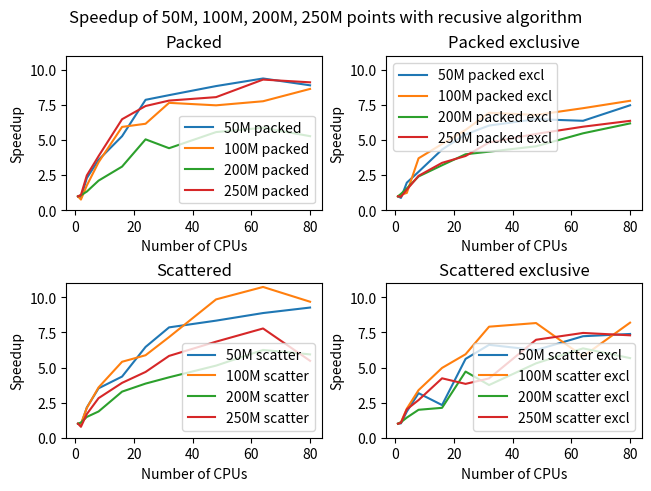
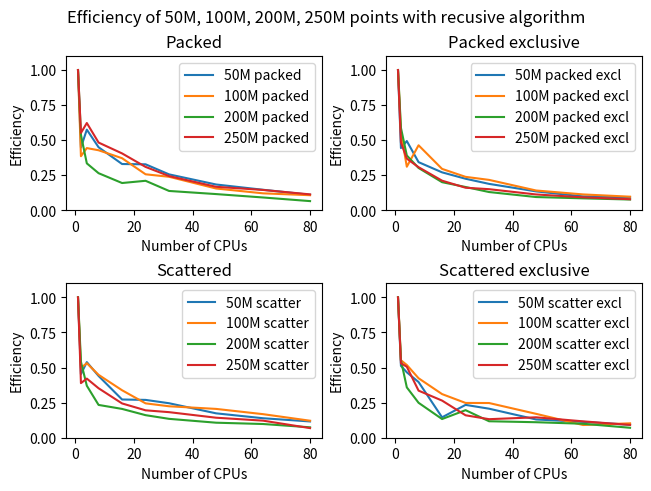
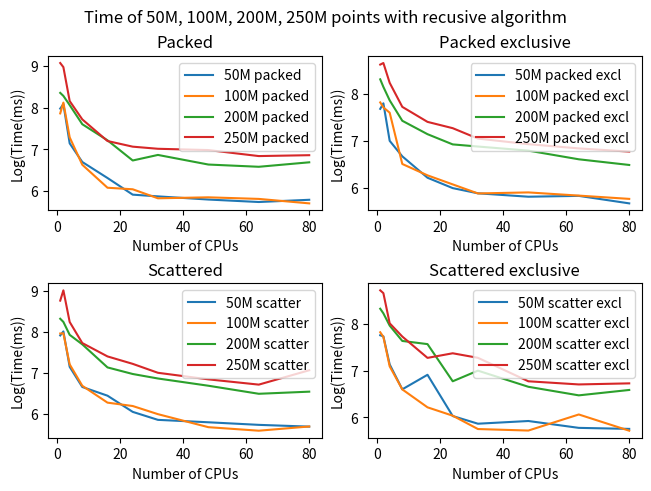
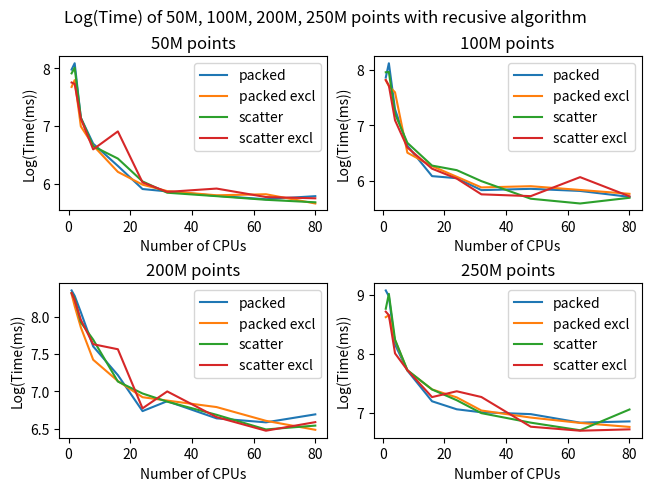
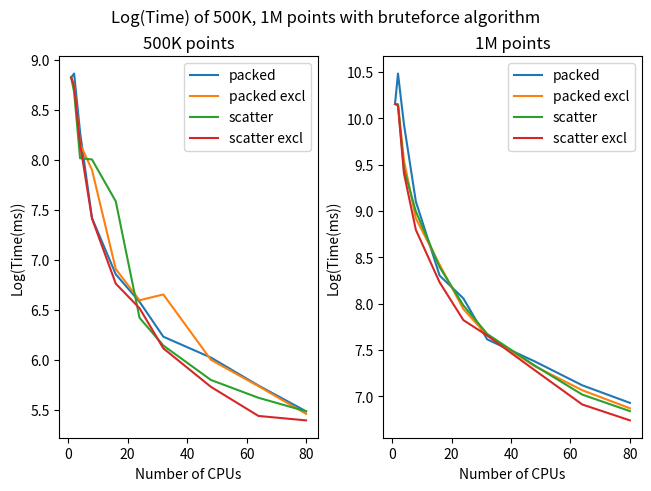
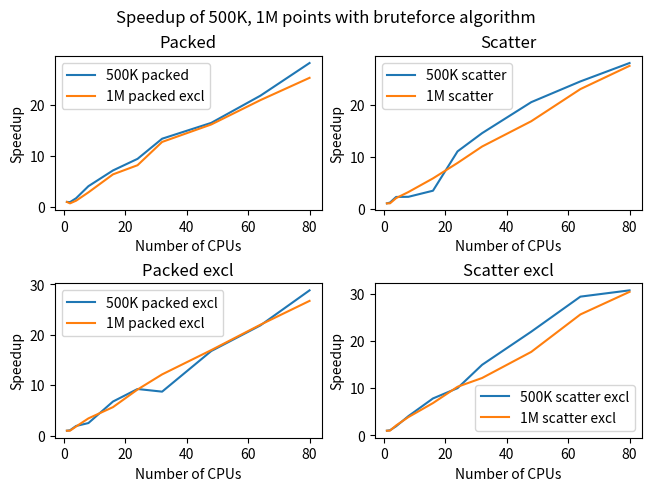
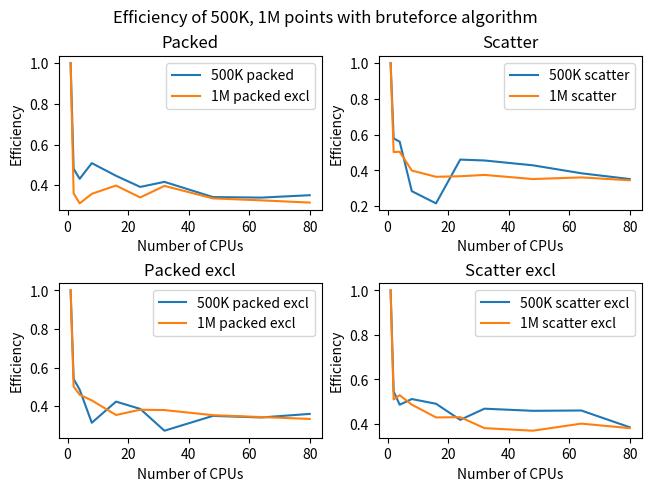
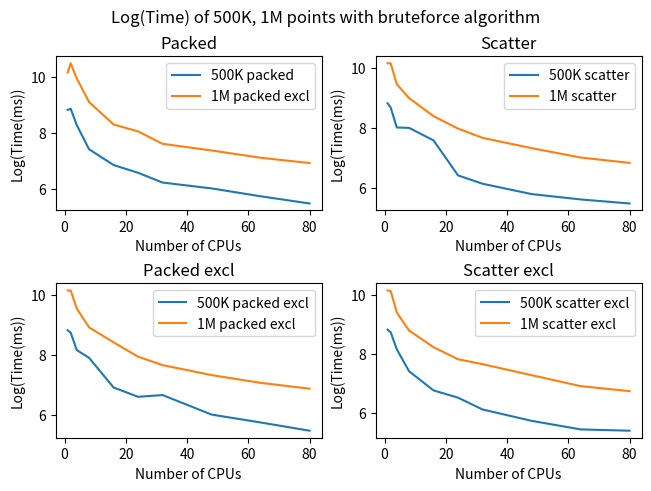

Reproduce these figures in Python, in order.
def efficiency(tserial: int, tparallel: int, core: int) -> float:
    return tserial / (tparallel * core)

def speedup(tserial: int, tparallel: int) -> float:
    return tserial / tparallel

cpu_counts = [1, 2, 4, 8, 16, 24, 32, 48, 64, 80]

packed_times_BF500K = [6802, 7074, 3938, 1671, 952, 723, 510, 414, 313, 242]
packed_speedups_BF500K = [speedup(packed_times_BF500K[0], t) for t in packed_times_BF500K]
packed_efficiencies_BF500K = [efficiency(packed_times_BF500K[0], t, c) for t, c in zip(packed_times_BF500K, cpu_counts)]

packed_excl_times_BF500K = [6802, 6285, 3502, 2705, 1003, 734, 778, 405, 311, 236]
packed_excl_speedups_BF500K = [speedup(packed_excl_times_BF500K[0], t) for t in packed_excl_times_BF500K]
packed_excl_efficiencies_BF500K = [efficiency(packed_excl_times_BF500K[0], t, c) for t, c in zip(packed_excl_times_BF500K, cpu_counts)]

scatter_times_BF500K = [6802, 5880, 3035, 2998, 1974, 616, 467, 331, 277, 242]
scatter_speedups_BF500K = [speedup(scatter_times_BF500K[0], t) for t in scatter_times_BF500K]
scatter_efficiencies_BF500K = [efficiency(scatter_times_BF500K[0], t, c) for t, c in zip(scatter_times_BF500K, cpu_counts)]

scatter_excl_times_BF500K = [6802, 6230, 3499, 1662, 867, 678, 454, 309, 231, 221]
scatter_excl_speedups_BF500K = [speedup(scatter_excl_times_BF500K[0], t) for t in scatter_excl_times_BF500K]
scatter_excl_efficiencies_BF500K = [efficiency(scatter_excl_times_BF500K[0], t, c) for t, c in zip(scatter_excl_times_BF500K, cpu_counts)]

# 25771 35780 20698 8994 4040 3156 2028 1599 1235 1022 
packed_times_BF1M = [25771, 35780, 20698, 8994, 4040, 3156, 2028, 1599, 1235, 1022]
packed_speedups_BF1M = [speedup(packed_times_BF1M[0], t) for t in packed_times_BF1M]
packed_efficiencies_BF1M = [efficiency(packed_times_BF1M[0], t, c) for t, c in zip(packed_times_BF1M, cpu_counts)]

# 25771 25669 14022 7491 4543 2812 2119 1518 1171 964 
packed_excl_times_BF1M = [25771, 25669, 14022, 7491, 4543, 2812, 2119, 1518, 1171, 964]
packed_excl_speedups_BF1M = [speedup(packed_excl_times_BF1M[0], t) for t in packed_excl_times_BF1M]
packed_excl_efficiencies_BF1M = [efficiency(packed_excl_times_BF1M[0], t, c) for t, c in zip(packed_excl_times_BF1M, cpu_counts)]

# 25771 25658 12789 8077 4425 2926 2151 1528 1117 935 
scatter_times_BF1M = [25771, 25658, 12789, 8077, 4425, 2926, 2151, 1528, 1117, 935]
scatter_speedups_BF1M = [speedup(scatter_times_BF1M[0], t) for t in scatter_times_BF1M]
scatter_efficiencies_BF1M = [efficiency(scatter_times_BF1M[0], t, c) for t, c in zip(scatter_times_BF1M, cpu_counts)]

# 25771 25264 12185 6622 3755 2497 2115 1454 1004 846 
scatter_excl_times_BF1M = [25771, 25264, 12185, 6622, 3755, 2497, 2115, 1454, 1004, 846]
scatter_excl_speedups_BF1M = [speedup(scatter_excl_times_BF1M[0], t) for t in scatter_excl_times_BF1M]
scatter_excl_efficiencies_BF1M = [efficiency(scatter_excl_times_BF1M[0], t, c) for t, c in zip(scatter_excl_times_BF1M, cpu_counts)]

rec50M_packed_times = [2923, 3260, 1270, 812, 553, 371, 356, 330, 311, 328]
rec50M_packed_speedups = [speedup(rec50M_packed_times[0], t) for t in rec50M_packed_times]
rec50M_packed_efficiencies = [efficiency(rec50M_packed_times[0], t, c) for t, c in zip(rec50M_packed_times, cpu_counts)]

rec50M_packed_excl_times = [2164, 2436, 1095, 787, 499, 400, 358, 333, 339, 289]
rec50M_packed_excl_speedups = [speedup(rec50M_packed_excl_times[0], t) for t in rec50M_packed_excl_times]
rec50M_packed_excl_efficiencies = [efficiency(rec50M_packed_excl_times[0], t, c) for t, c in zip(rec50M_packed_excl_times, cpu_counts)]

rec50M_scatter_times = [2736, 3018, 1270, 777, 628, 423, 348, 328, 308, 295]
rec50M_scatter_speedups = [speedup(rec50M_scatter_times[0], t) for t in rec50M_scatter_times]
rec50M_scatter_efficiencies = [efficiency(rec50M_scatter_times[0], t, c) for t, c in zip(rec50M_scatter_times, cpu_counts)]

rec50M_scatter_excl_times = [2336, 2282, 1253, 736, 1004, 416, 353, 374, 323, 316]
rec50M_scatter_excl_speedups = [speedup(rec50M_scatter_excl_times[0], t) for t in rec50M_scatter_excl_times]
rec50M_scatter_excl_efficiencies = [efficiency(rec50M_scatter_excl_times[0], t, c) for t, c in zip(rec50M_scatter_excl_times, cpu_counts)]

rec100M_packed_times = [2605, 3376, 1467, 760, 438, 422, 340, 348, 335, 301]
rec100M_packed_speedups = [speedup(rec100M_packed_times[0], t) for t in rec100M_packed_times]
rec100M_packed_efficiencies = [efficiency(rec100M_packed_times[0], t, c) for t, c in zip(rec100M_packed_times, cpu_counts)]

rec100M_packed_excl_times = [2483, 2231, 1995, 669, 525, 433, 357, 365, 341, 318]
rec100M_packed_excl_speedups = [speedup(rec100M_packed_excl_times[0], t) for t in rec100M_packed_excl_times]
rec100M_packed_excl_efficiencies = [efficiency(rec100M_packed_excl_times[0], t, c) for t, c in zip(rec100M_packed_excl_times, cpu_counts)]

rec100M_scatter_times = [2868, 2883, 1350, 800, 530, 488, 400, 291, 267, 296]
rec100M_scatter_speedups = [speedup(rec100M_scatter_times[0], t) for t in rec100M_scatter_times]
rec100M_scatter_efficiencies = [efficiency(rec100M_scatter_times[0], t, c) for t, c in zip(rec100M_scatter_times, cpu_counts)]

rec100M_scatter_excl_times = [2492, 2257, 1202, 735, 501, 419, 315, 305, 430, 304]
rec100M_scatter_excl_speedups = [speedup(rec100M_scatter_excl_times[0], t) for t in rec100M_scatter_excl_times]
rec100M_scatter_excl_efficiencies = [efficiency(rec100M_scatter_excl_times[0], t, c) for t, c in zip(rec100M_scatter_excl_times, cpu_counts)]

rec200M_packed_times = [4262, 3963, 3180, 2010, 1366, 842, 962, 764, 724, 806]
rec200M_packed_speedups = [speedup(rec200M_packed_times[0], t) for t in rec200M_packed_times]
rec200M_packed_efficiencies = [efficiency(rec200M_packed_times[0], t, c) for t, c in zip(rec200M_packed_times, cpu_counts)]

rec200M_packed_excl_times = [4059, 3454, 2594, 1679, 1262, 1015, 970, 889, 739, 655]
rec200M_packed_excl_speedups = [speedup(rec200M_packed_excl_times[0], t) for t in rec200M_packed_excl_times]
rec200M_packed_excl_efficiencies = [efficiency(rec200M_packed_excl_times[0], t, c) for t, c in zip(rec200M_packed_excl_times, cpu_counts)]

rec200M_scatter_times = [4115, 3808, 2777, 2201, 1253, 1067, 956, 801, 658, 693]
rec200M_scatter_speedups = [speedup(rec200M_scatter_times[0], t) for t in rec200M_scatter_times]
rec200M_scatter_efficiencies = [efficiency(rec200M_scatter_times[0], t, c) for t, c in zip(rec200M_scatter_times, cpu_counts)]

rec200M_scatter_excl_times = [4119, 3732, 2871, 2069, 1934, 874, 1097, 777, 647, 726]
rec200M_scatter_excl_speedups = [speedup(rec200M_scatter_excl_times[0], t) for t in rec200M_scatter_excl_times]
rec200M_scatter_excl_efficiencies = [efficiency(rec200M_scatter_excl_times[0], t, c) for t, c in zip(rec200M_scatter_excl_times, cpu_counts)]

rec250M_packed_times = [8723, 7904, 3503, 2256, 1343, 1173, 1115, 1081, 936, 956]
rec250M_packed_speedups = [speedup(rec250M_packed_times[0], t) for t in rec250M_packed_times]
rec250M_packed_efficiencies = [efficiency(rec250M_packed_times[0], t, c) for t, c in zip(rec250M_packed_times, cpu_counts)]

rec250M_packed_excl_times = [5557, 5746, 3768, 2258, 1640, 1434, 1149, 1020, 932, 871]
rec250M_packed_excl_speedups = [speedup(rec250M_packed_excl_times[0], t) for t in rec250M_packed_excl_times]
rec250M_packed_excl_efficiencies = [efficiency(rec250M_packed_excl_times[0], t, c) for t, c in zip(rec250M_packed_excl_times, cpu_counts)]

rec250M_scatter_times = [6406, 8234, 3802, 2272, 1639, 1367, 1099, 936, 823, 1169]
rec250M_scatter_speedups = [speedup(rec250M_scatter_times[0], t) for t in rec250M_scatter_times]
rec250M_scatter_efficiencies = [efficiency(rec250M_scatter_times[0], t, c) for t, c in zip(rec250M_scatter_times, cpu_counts)]

rec250M_scatter_excl_times = [6100, 5747, 3016, 2273, 1441, 1590, 1443, 874, 817, 836]
rec250M_scatter_excl_speedups = [speedup(rec250M_scatter_excl_times[0], t) for t in rec250M_scatter_excl_times]
rec250M_scatter_excl_efficiencies = [efficiency(rec250M_scatter_excl_times[0], t, c) for t, c in zip(rec250M_scatter_excl_times, cpu_counts)]

import matplotlib.pyplot as plt

# create a figure with 4 subplots, 2 rows and 2 columns; one row with packed and packed excl and one with scatter and scatter excl
fig, axs = plt.subplots(2, 2, constrained_layout = True)
# fig.tight_layout(pad=1.0)

# plot cpu counts as x axis, speedups as y axis taking values from rec packed
axs[0, 0].plot(cpu_counts, rec50M_packed_speedups, label='50M packed')
axs[0, 0].plot(cpu_counts, rec100M_packed_speedups, label='100M packed')
axs[0, 0].plot(cpu_counts, rec200M_packed_speedups, label='200M packed')
axs[0, 0].plot(cpu_counts, rec250M_packed_speedups, label='250M packed')
axs[0, 0].set_xlabel('Number of CPUs')
axs[0, 0].set_ylabel('Speedup')

# plot cpu counts as x axis, speedups as y axis taking values from rec packed excl
axs[0, 1].plot(cpu_counts, rec50M_packed_excl_speedups, label='50M packed excl')
axs[0, 1].plot(cpu_counts, rec100M_packed_excl_speedups, label='100M packed excl')
axs[0, 1].plot(cpu_counts, rec200M_packed_excl_speedups, label='200M packed excl')
axs[0, 1].plot(cpu_counts, rec250M_packed_excl_speedups, label='250M packed excl')
axs[0, 1].set_xlabel('Number of CPUs')
axs[0, 1].set_ylabel('Speedup')

# plot cpu counts as x axis, speedups as y axis taking values from rec scatter
axs[1, 0].plot(cpu_counts, rec50M_scatter_speedups, label='50M scatter')
axs[1, 0].plot(cpu_counts, rec100M_scatter_speedups, label='100M scatter')
axs[1, 0].plot(cpu_counts, rec200M_scatter_speedups, label='200M scatter')
axs[1, 0].plot(cpu_counts, rec250M_scatter_speedups, label='250M scatter')
axs[1, 0].set_xlabel('Number of CPUs')
axs[1, 0].set_ylabel('Speedup')

# plot cpu counts as x axis, speedups as y axis taking values from rec scatter excl
axs[1, 1].plot(cpu_counts, rec50M_scatter_excl_speedups, label='50M scatter excl')
axs[1, 1].plot(cpu_counts, rec100M_scatter_excl_speedups, label='100M scatter excl')
axs[1, 1].plot(cpu_counts, rec200M_scatter_excl_speedups, label='200M scatter excl')
axs[1, 1].plot(cpu_counts, rec250M_scatter_excl_speedups, label='250M scatter excl')
axs[1, 1].set_xlabel('Number of CPUs')
axs[1, 1].set_ylabel('Speedup')

# set titles for each subplot
axs[0, 0].set_title('Packed')
axs[0, 1].set_title('Packed exclusive')
axs[1, 0].set_title('Scattered')
axs[1, 1].set_title('Scattered exclusive')

# set y axis limit to 11
axs[0, 0].set_ylim(0, 11)
axs[0, 1].set_ylim(0, 11)
axs[1, 0].set_ylim(0, 11)
axs[1, 1].set_ylim(0, 11)

# set legend for each subplot
axs[0, 0].legend()
axs[0, 1].legend()
axs[1, 0].legend()
axs[1, 1].legend()

# set figure title
fig.suptitle('Speedup of 50M, 100M, 200M, 250M points with recusive algorithm')

# show the plot
plt.show()

# now the same but with efficiencies
fig, axs = plt.subplots(2, 2, constrained_layout = True)
# plot cpu counts as x axis, speedups as y axis taking values from rec packed
axs[0, 0].plot(cpu_counts, rec50M_packed_efficiencies, label='50M packed')
axs[0, 0].plot(cpu_counts, rec100M_packed_efficiencies, label='100M packed')
axs[0, 0].plot(cpu_counts, rec200M_packed_efficiencies, label='200M packed')
axs[0, 0].plot(cpu_counts, rec250M_packed_efficiencies, label='250M packed')
axs[0, 0].set_xlabel('Number of CPUs')
axs[0, 0].set_ylabel('Efficiency')

# plot cpu counts as x axis, speedups as y axis taking values from rec packed excl
axs[0, 1].plot(cpu_counts, rec50M_packed_excl_efficiencies, label='50M packed excl')
axs[0, 1].plot(cpu_counts, rec100M_packed_excl_efficiencies, label='100M packed excl')
axs[0, 1].plot(cpu_counts, rec200M_packed_excl_efficiencies, label='200M packed excl')
axs[0, 1].plot(cpu_counts, rec250M_packed_excl_efficiencies, label='250M packed excl')
axs[0, 1].set_xlabel('Number of CPUs')
axs[0, 1].set_ylabel('Efficiency')

# plot cpu counts as x axis, speedups as y axis taking values from rec scatter
axs[1, 0].plot(cpu_counts, rec50M_scatter_efficiencies, label='50M scatter')
axs[1, 0].plot(cpu_counts, rec100M_scatter_efficiencies, label='100M scatter')
axs[1, 0].plot(cpu_counts, rec200M_scatter_efficiencies, label='200M scatter')
axs[1, 0].plot(cpu_counts, rec250M_scatter_efficiencies, label='250M scatter')
axs[1, 0].set_xlabel('Number of CPUs')
axs[1, 0].set_ylabel('Efficiency')

# plot cpu counts as x axis, speedups as y axis taking values from rec scatter excl
axs[1, 1].plot(cpu_counts, rec50M_scatter_excl_efficiencies, label='50M scatter excl')
axs[1, 1].plot(cpu_counts, rec100M_scatter_excl_efficiencies, label='100M scatter excl')
axs[1, 1].plot(cpu_counts, rec200M_scatter_excl_efficiencies, label='200M scatter excl')
axs[1, 1].plot(cpu_counts, rec250M_scatter_excl_efficiencies, label='250M scatter excl')
axs[1, 1].set_xlabel('Number of CPUs')
axs[1, 1].set_ylabel('Efficiency')

# set titles for each subplot
axs[0, 0].set_title('Packed')
axs[0, 1].set_title('Packed exclusive')
axs[1, 0].set_title('Scattered')
axs[1, 1].set_title('Scattered exclusive')

# set y axis limit to 11
axs[0, 0].set_ylim(0, 1.1)
axs[0, 1].set_ylim(0, 1.1)
axs[1, 0].set_ylim(0, 1.1)
axs[1, 1].set_ylim(0, 1.1)

# set legend for each subplot
axs[0, 0].legend()
axs[0, 1].legend()
axs[1, 0].legend()
axs[1, 1].legend()

# set figure title
fig.suptitle('Efficiency of 50M, 100M, 200M, 250M points with recusive algorithm')

# show the plot
plt.show()

import numpy as np

# now the same, 4 plots with cpus as x axis and times as y axis; each subplot has 4 lines
fig, axs = plt.subplots(2, 2, constrained_layout = True)
# plot cpu counts as x axis, speedups as y axis taking values from rec packed
axs[0, 0].plot(cpu_counts, np.log(rec50M_packed_times), label='50M packed')
axs[0, 0].plot(cpu_counts, np.log(rec100M_packed_times), label='100M packed')
axs[0, 0].plot(cpu_counts, np.log(rec200M_packed_times), label='200M packed')
axs[0, 0].plot(cpu_counts, np.log(rec250M_packed_times), label='250M packed')
axs[0, 0].set_xlabel('Number of CPUs')
axs[0, 0].set_ylabel('Log(Time(ms))')

# plot cpu counts as x axis, speedups as y axis taking values from rec packed excl
axs[0, 1].plot(cpu_counts, np.log(rec50M_packed_excl_times), label='50M packed excl')
axs[0, 1].plot(cpu_counts, np.log(rec100M_packed_excl_times), label='100M packed excl')
axs[0, 1].plot(cpu_counts, np.log(rec200M_packed_excl_times), label='200M packed excl')
axs[0, 1].plot(cpu_counts, np.log(rec250M_packed_excl_times), label='250M packed excl')
axs[0, 1].set_xlabel('Number of CPUs')
axs[0, 1].set_ylabel('Log(Time(ms))')

# plot cpu counts as x axis, speedups as y axis taking values from rec scatter
axs[1, 0].plot(cpu_counts, np.log(rec50M_scatter_times), label='50M scatter')
axs[1, 0].plot(cpu_counts, np.log(rec100M_scatter_times), label='100M scatter')
axs[1, 0].plot(cpu_counts, np.log(rec200M_scatter_times), label='200M scatter')
axs[1, 0].plot(cpu_counts, np.log(rec250M_scatter_times), label='250M scatter')
axs[1, 0].set_xlabel('Number of CPUs')
axs[1, 0].set_ylabel('Log(Time(ms))')

# plot cpu counts as x axis, speedups as y axis taking values from rec scatter excl
axs[1, 1].plot(cpu_counts, np.log(rec50M_scatter_excl_times), label='50M scatter excl')
axs[1, 1].plot(cpu_counts, np.log(rec100M_scatter_excl_times), label='100M scatter excl')
axs[1, 1].plot(cpu_counts, np.log(rec200M_scatter_excl_times), label='200M scatter excl')
axs[1, 1].plot(cpu_counts, np.log(rec250M_scatter_excl_times), label='250M scatter excl')
axs[1, 1].set_xlabel('Number of CPUs')
axs[1, 1].set_ylabel('Log(Time(ms))')

# set titles for each subplot
axs[0, 0].set_title('Packed')
axs[0, 1].set_title('Packed exclusive')
axs[1, 0].set_title('Scattered')
axs[1, 1].set_title('Scattered exclusive')

# set legend for each subplot
axs[0, 0].legend()
axs[0, 1].legend()
axs[1, 0].legend()
axs[1, 1].legend()

# set figure title
fig.suptitle('Time of 50M, 100M, 200M, 250M points with recusive algorithm')

# show the plot
plt.show()


# the same but with np.log(y)
fig, axs = plt.subplots(2, 2, constrained_layout = True)
# plot cpu counts as x axis, speedups as y axis taking values from rec packed
axs[0, 0].plot(cpu_counts, np.log(rec50M_packed_times), label='packed')
axs[0, 0].plot(cpu_counts, np.log(rec50M_packed_excl_times), label='packed excl')
axs[0, 0].plot(cpu_counts, np.log(rec50M_scatter_times), label='scatter')
axs[0, 0].plot(cpu_counts, np.log(rec50M_scatter_excl_times), label='scatter excl')
axs[0, 0].set_xlabel('Number of CPUs')
axs[0, 0].set_ylabel('Log(Time(ms))')
axs[0, 0].set_title('50M points')

# plot cpu counts as x axis, speedups as y axis taking values from rec packed excl
axs[0, 1].plot(cpu_counts, np.log(rec100M_packed_times), label='packed')
axs[0, 1].plot(cpu_counts, np.log(rec100M_packed_excl_times), label='packed excl')
axs[0, 1].plot(cpu_counts, np.log(rec100M_scatter_times), label='scatter')
axs[0, 1].plot(cpu_counts, np.log(rec100M_scatter_excl_times), label='scatter excl')
axs[0, 1].set_xlabel('Number of CPUs')
axs[0, 1].set_ylabel('Log(Time(ms))')
axs[0, 1].set_title('100M points')

# plot cpu counts as x axis, speedups as y axis taking values from rec scatter
axs[1, 0].plot(cpu_counts, np.log(rec200M_packed_times), label='packed')
axs[1, 0].plot(cpu_counts, np.log(rec200M_packed_excl_times), label='packed excl')
axs[1, 0].plot(cpu_counts, np.log(rec200M_scatter_times), label='scatter')
axs[1, 0].plot(cpu_counts, np.log(rec200M_scatter_excl_times), label='scatter excl')
axs[1, 0].set_xlabel('Number of CPUs')
axs[1, 0].set_ylabel('Log(Time(ms))')
axs[1, 0].set_title('200M points')

# plot cpu counts as x axis, speedups as y axis taking values from rec scatter excl
axs[1, 1].plot(cpu_counts, np.log(rec250M_packed_times), label='packed')
axs[1, 1].plot(cpu_counts, np.log(rec250M_packed_excl_times), label='packed excl')
axs[1, 1].plot(cpu_counts, np.log(rec250M_scatter_times), label='scatter')
axs[1, 1].plot(cpu_counts, np.log(rec250M_scatter_excl_times), label='scatter excl')
axs[1, 1].set_xlabel('Number of CPUs')
axs[1, 1].set_ylabel('Log(Time(ms))')
axs[1, 1].set_title('250M points')

# set legend for each subplot
axs[0, 0].legend()
axs[0, 1].legend()
axs[1, 0].legend()
axs[1, 1].legend()

# set figure title
fig.suptitle('Log(Time) of 50M, 100M, 200M, 250M points with recusive algorithm')

# show the plot
plt.show()


# now the same but with bruteforce
fig, axs = plt.subplots(1, 2, constrained_layout = True)
# plot cpu counts as x axis, speedups as y axis taking values from rec packed
axs[0].plot(cpu_counts, np.log(packed_times_BF500K), label='packed')
axs[0].plot(cpu_counts, np.log(packed_excl_times_BF500K), label='packed excl')
axs[0].plot(cpu_counts, np.log(scatter_times_BF500K), label='scatter')
axs[0].plot(cpu_counts, np.log(scatter_excl_times_BF500K), label='scatter excl')
axs[0].set_xlabel('Number of CPUs')
axs[0].set_ylabel('Log(Time(ms))')
axs[0].set_title('500K points')

# plot cpu counts as x axis, speedups as y axis taking values from rec packed excl
axs[1].plot(cpu_counts, np.log(packed_times_BF1M), label='packed')
axs[1].plot(cpu_counts, np.log(packed_excl_times_BF1M), label='packed excl')
axs[1].plot(cpu_counts, np.log(scatter_times_BF1M), label='scatter')
axs[1].plot(cpu_counts, np.log(scatter_excl_times_BF1M), label='scatter excl')
axs[1].set_xlabel('Number of CPUs')
axs[1].set_ylabel('Log(Time(ms))')
axs[1].set_title('1M points')

# set legend for each subplot
axs[0].legend()
axs[1].legend()

# set figure title
fig.suptitle('Log(Time) of 500K, 1M points with bruteforce algorithm')

# show the plot
plt.show()

# now the speedup but with bruteforce
fig, axs = plt.subplots(2, 2, constrained_layout = True)
axs[0, 0].plot(cpu_counts, packed_speedups_BF500K, label='500K packed')
axs[0, 0].plot(cpu_counts, packed_speedups_BF1M, label='1M packed excl')
axs[0,0].set_title('Packed')
axs[0,0].set_xlabel('Number of CPUs')
axs[0,0].set_ylabel('Speedup')

axs[0, 1].plot(cpu_counts, scatter_speedups_BF500K, label='500K scatter')
axs[0, 1].plot(cpu_counts, scatter_speedups_BF1M, label='1M scatter')
axs[0,1].set_title('Scatter')
axs[0,1].set_xlabel('Number of CPUs')
axs[0,1].set_ylabel('Speedup')

axs[1, 0].plot(cpu_counts, packed_excl_speedups_BF500K, label='500K packed excl')
axs[1, 0].plot(cpu_counts, packed_excl_speedups_BF1M, label='1M packed excl')
axs[1,0].set_title('Packed excl')
axs[1,0].set_xlabel('Number of CPUs')
axs[1,0].set_ylabel('Speedup')

axs[1, 1].plot(cpu_counts, scatter_excl_speedups_BF500K, label='500K scatter excl')
axs[1, 1].plot(cpu_counts, scatter_excl_speedups_BF1M, label='1M scatter excl')
axs[1,1].set_title('Scatter excl')
axs[1,1].set_xlabel('Number of CPUs')
axs[1,1].set_ylabel('Speedup')

# set legend for each subplot
axs[0, 0].legend()
axs[0, 1].legend()
axs[1, 0].legend()
axs[1, 1].legend()

# set figure title
fig.suptitle('Speedup of 500K, 1M points with bruteforce algorithm')

# show the plot
plt.show()

# now the same but with efficiency
fig, axs = plt.subplots(2, 2, constrained_layout = True)
axs[0, 0].plot(cpu_counts, packed_efficiencies_BF500K, label='500K packed')
axs[0, 0].plot(cpu_counts, packed_efficiencies_BF1M, label='1M packed excl')
axs[0, 0].set_title('Packed')
axs[0, 0].set_xlabel('Number of CPUs')
axs[0, 0].set_ylabel('Efficiency')

axs[0, 1].plot(cpu_counts, scatter_efficiencies_BF500K, label='500K scatter')
axs[0, 1].plot(cpu_counts, scatter_efficiencies_BF1M, label='1M scatter')
axs[0, 1].set_title('Scatter')
axs[0, 1].set_xlabel('Number of CPUs')
axs[0, 1].set_ylabel('Efficiency')

axs[1, 0].plot(cpu_counts, packed_excl_efficiencies_BF500K, label='500K packed excl')
axs[1, 0].plot(cpu_counts, packed_excl_efficiencies_BF1M, label='1M packed excl')
axs[1, 0].set_title('Packed excl')
axs[1, 0].set_xlabel('Number of CPUs')
axs[1, 0].set_ylabel('Efficiency')

axs[1, 1].plot(cpu_counts, scatter_excl_efficiencies_BF500K, label='500K scatter excl')
axs[1, 1].plot(cpu_counts, scatter_excl_efficiencies_BF1M, label='1M scatter excl')
axs[1, 1].set_title('Scatter excl')
axs[1, 1].set_xlabel('Number of CPUs')
axs[1, 1].set_ylabel('Efficiency')

# set legend for each subplot
axs[0, 0].legend()
axs[0, 1].legend()
axs[1, 0].legend()
axs[1, 1].legend()

# set figure title
fig.suptitle('Efficiency of 500K, 1M points with bruteforce algorithm')

# show the plot
plt.show()

# bruteforce times by configuration
fig, axs = plt.subplots(2, 2, constrained_layout = True)
axs[0, 0].plot(cpu_counts, np.log(packed_times_BF500K), label='500K packed')
axs[0, 0].plot(cpu_counts, np.log(packed_times_BF1M), label='1M packed excl')
axs[0, 0].set_title('Packed')
axs[0, 0].set_xlabel('Number of CPUs')
axs[0, 0].set_ylabel('Log(Time(ms))')

axs[0, 1].plot(cpu_counts, np.log(scatter_times_BF500K), label='500K scatter')
axs[0, 1].plot(cpu_counts, np.log(scatter_times_BF1M), label='1M scatter')
axs[0, 1].set_title('Scatter')
axs[0, 1].set_xlabel('Number of CPUs')
axs[0, 1].set_ylabel('Log(Time(ms))')

axs[1, 0].plot(cpu_counts, np.log(packed_excl_times_BF500K), label='500K packed excl')
axs[1, 0].plot(cpu_counts, np.log(packed_excl_times_BF1M), label='1M packed excl')
axs[1, 0].set_title('Packed excl')
axs[1, 0].set_xlabel('Number of CPUs')
axs[1, 0].set_ylabel('Log(Time(ms))')

axs[1, 1].plot(cpu_counts, np.log(scatter_excl_times_BF500K), label='500K scatter excl')
axs[1, 1].plot(cpu_counts, np.log(scatter_excl_times_BF1M), label='1M scatter excl')
axs[1, 1].set_title('Scatter excl')
axs[1, 1].set_xlabel('Number of CPUs')
axs[1, 1].set_ylabel('Log(Time(ms))')

# set legend for each subplot
axs[0, 0].legend()
axs[0, 1].legend()
axs[1, 0].legend()
axs[1, 1].legend()

# set figure title
fig.suptitle('Log(Time) of 500K, 1M points with bruteforce algorithm')

# show the plot
plt.show()




